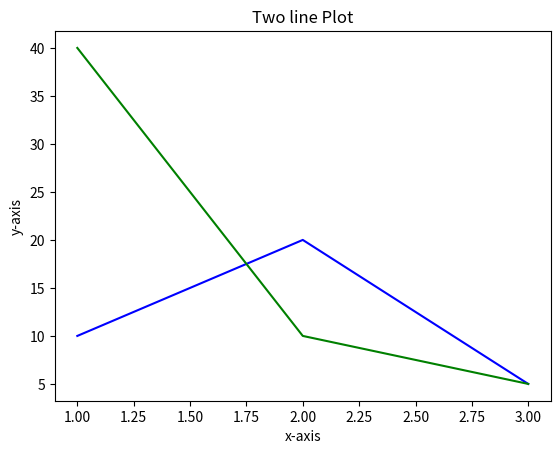

Write the Python code that produced this figure.
import matplotlib.pyplot as plt
x1=[1,2,3]
y1=[10,20,5]
x2=[1,2,3]
y2=[40,10,5]
plt.plot(x1,y1,color='blue')
plt.plot(x2,y2,color='green')
plt.xlabel("x-axis")
plt.ylabel("y-axis")
plt.title("Two line Plot")
plt.show()
